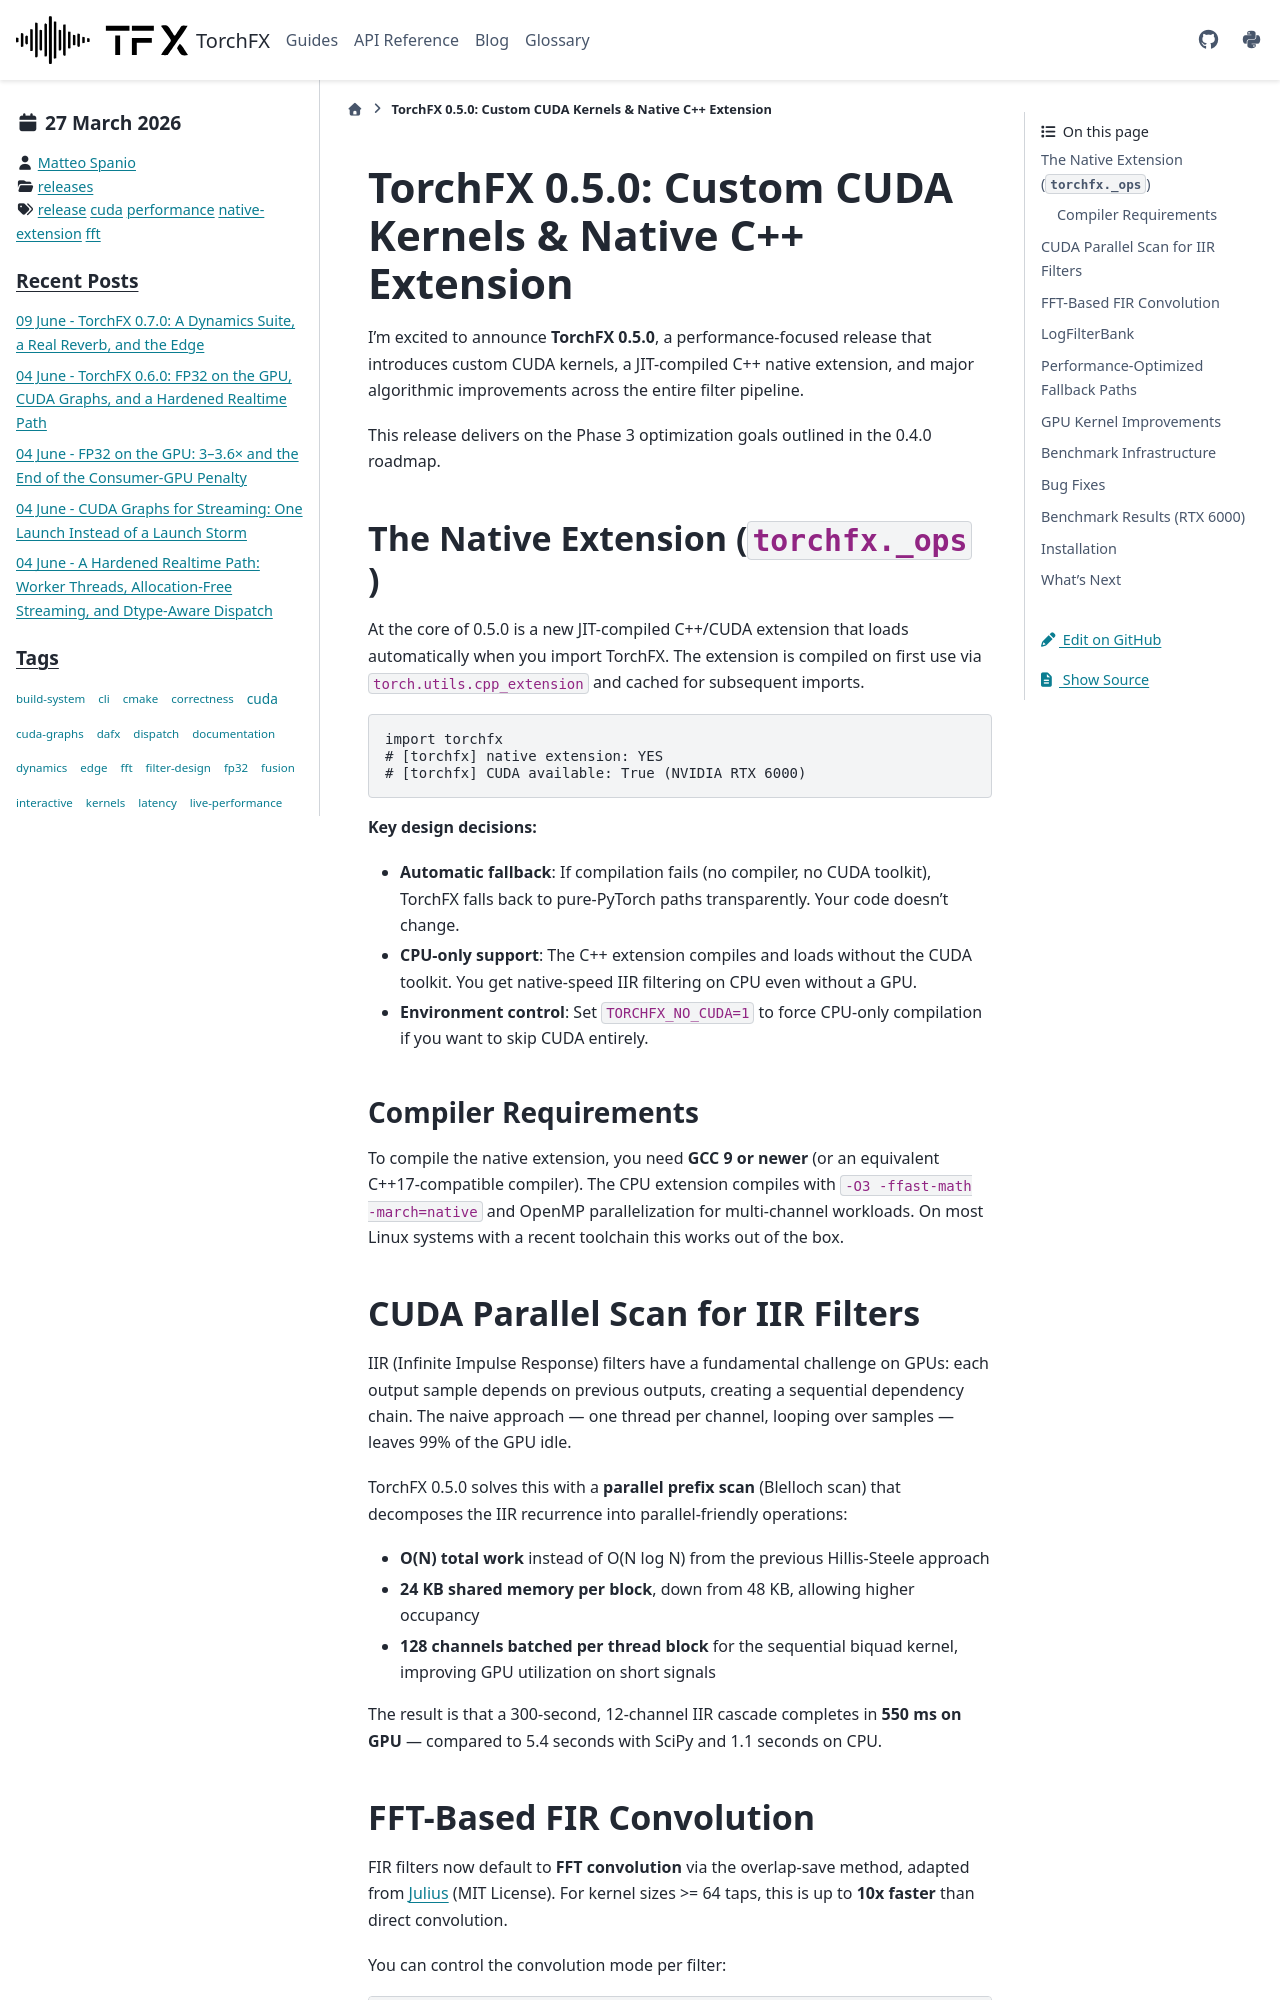

repository: matteospanio/torchfx · page: blog/2026-03-27-release-050.html · generator: sphinx

---
blogpost: true
date: Mar 27, 2026
author: Matteo Spanio
category: releases
tags: release, cuda, performance, native-extension, fft
---

# TorchFX 0.5.0: Custom CUDA Kernels & Native C++ Extension

I'm excited to announce **TorchFX 0.5.0**, a performance-focused release that introduces custom CUDA kernels, a JIT-compiled C++ native extension, and major algorithmic improvements across the entire filter pipeline.

This release delivers on the Phase 3 optimization goals outlined in the 0.4.0 roadmap.

## The Native Extension (`torchfx._ops`)

At the core of 0.5.0 is a new JIT-compiled C++/CUDA extension that loads automatically when you import TorchFX. The extension is compiled on first use via `torch.utils.cpp_extension` and cached for subsequent imports.

```python
import torchfx
# [torchfx] native extension: YES
# [torchfx] CUDA available: True (NVIDIA RTX 6000)
```

**Key design decisions:**

- **Automatic fallback**: If compilation fails (no compiler, no CUDA toolkit), TorchFX falls back to pure-PyTorch paths transparently. Your code doesn't change.
- **CPU-only support**: The C++ extension compiles and loads without the CUDA toolkit. You get native-speed IIR filtering on CPU even without a GPU.
- **Environment control**: Set `TORCHFX_NO_CUDA=1` to force CPU-only compilation if you want to skip CUDA entirely.

### Compiler Requirements

To compile the native extension, you need **GCC 9 or newer** (or an equivalent C++17-compatible compiler). The CPU extension compiles with `-O3 -ffast-math -march=native` and OpenMP parallelization for multi-channel workloads. On most Linux systems with a recent toolchain this works out of the box.

## CUDA Parallel Scan for IIR Filters

IIR (Infinite Impulse Response) filters have a fundamental challenge on GPUs: each output sample depends on previous outputs, creating a sequential dependency chain. The naive approach --- one thread per channel, looping over samples --- leaves 99% of the GPU idle.

TorchFX 0.5.0 solves this with a **parallel prefix scan** (Blelloch scan) that decomposes the IIR recurrence into parallel-friendly operations:

- **O(N) total work** instead of O(N log N) from the previous Hillis-Steele approach
- **24 KB shared memory per block**, down from 48 KB, allowing higher occupancy
- **128 channels batched per thread block** for the sequential biquad kernel, improving GPU utilization on short signals

The result is that a 300-second, 12-channel IIR cascade completes in **550 ms on GPU** --- compared to 5.4 seconds with SciPy and 1.1 seconds on CPU.
